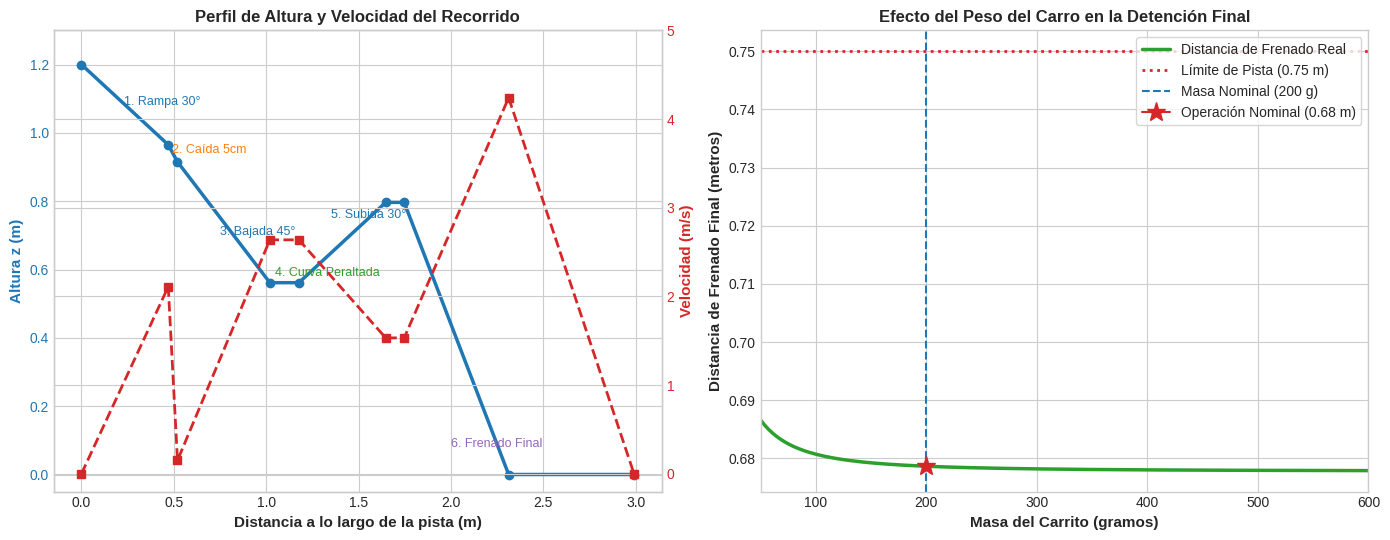

Reproduce this figure in Python.
"""
Simulador y Graficador Analítico de Física para la Pista tipo Montaña Rusa.
Calcula perfiles continuos de velocidad, energía, aceleraciones centrípetas
y genera la gráfica completa de la trayectoria y el barrido paramétrico
de masa del carrito vs distancia de frenado.
"""

import math
import os
import numpy as np
import matplotlib.pyplot as plt

def run_physics_simulation():
    g = 9.81
    m_maleta = 0.018    # 18 gramos base
    M_carro_base = 0.200 # 200 gramos base
    
    # 1. Rampa 1: Maleta
    # L = 0.47m, 30 deg, h0 = 1.20m
    L1 = 0.47
    theta1 = math.radians(30)
    mu_rampa = 0.02
    h0 = 1.20
    dh1 = L1 * math.sin(theta1)
    h1 = h0 - dh1
    a1 = g * (math.sin(theta1) - mu_rampa * math.cos(theta1))
    v1 = math.sqrt(2 * a1 * L1)
    v1_x = v1 * math.cos(theta1)
    v1_z = -v1 * math.sin(theta1)
    
    # Caída vertical 5cm con velocidad hacia abajo
    dh_drop = 0.05
    h_cart = h1 - dh_drop
    vz_down = v1 * math.sin(theta1) # 1.055 m/s hacia abajo
    t_drop = (-vz_down + math.sqrt(vz_down**2 + 2 * g * dh_drop)) / g
    dx_drop = v1_x * t_drop
    
    # Transferencia de momento lineal (choque inelástico)
    v_post = (m_maleta * v1_x) / (m_maleta + M_carro_base)
    
    # 2. Bajada 2: Carro + Maleta
    # L = 0.50m, 45 deg
    L2 = 0.50
    theta2 = math.radians(45)
    dh2 = L2 * math.sin(theta2)
    h2 = h_cart - dh2
    v2 = math.sqrt(v_post**2 + 2 * g * dh2)
    
    # 3. Curva 1: 90 deg, R=0.10m, peralte 30 deg
    R1 = 0.10
    v_ideal_peralte1 = math.sqrt(g * R1 * math.tan(math.radians(30)))
    a_centripeta1 = (v2**2) / R1
    
    # 4. Subida: L=0.47m, 30 deg
    L3 = 0.47
    theta3 = math.radians(30)
    dh3 = L3 * math.sin(theta3)
    h3 = h2 + dh3
    v3 = math.sqrt(v2**2 - 2 * g * dh3)
    
    # 5. Cresta: L=0.10m
    L4 = 0.10
    v4 = v3
    h4 = h3
    
    # 6. Bajada 3 y Curva 2 (180 deg) hacia suelo
    h_suelo = 0.0
    v_suelo = math.sqrt(v4**2 + 2 * g * (h4 - h_suelo))
    
    # 7. Frenado final en suelo: L_freno = 0.75m
    mu_freno = 1.35
    d_frenado = (v_suelo**2) / (2 * g * mu_freno)
    
    print("=" * 65)
    print("        RESULTADOS ANALÍTICOS DE FÍSICA MECÁNICA")
    print("=" * 65)
    print(f"Rampa 1: Altura {h0:.2f}m -> {h1:.3f}m | Vel fin: {v1:.2f} m/s (vx={v1_x:.2f} m/s)")
    print(f"Caída 5cm: dx_avance = {dx_drop*100:.1f} cm (cae dentro de cavidad de 14 cm)")
    print(f"Impacto inelástico: v_post = {v_post:.3f} m/s")
    print(f"Fin Bajada 2 (h={h2:.3f}m): Vel = {v2:.2f} m/s")
    print(f"Curva Peraltada 1: R={R1}m, a_centripeta = {a_centripeta1/g:.1f} g")
    print(f"Cresta de Subida (h={h3:.3f}m): Vel = {v3:.2f} m/s (>0, pasa holgadamente)")
    print(f"Llegada al Suelo: Vel entrada freno = {v_suelo:.2f} m/s")
    print(f"Distancia de frenado (M={M_carro_base*1000:.0f}g): {d_frenado:.2f} m (de {0.75:.2f}m disponibles)")
    print("=" * 65)
    
    # Barrido paramétrico: Distancia de frenado vs Masa del Carrito
    masas_carro = np.linspace(0.050, 0.600, 150) # 50g a 600g
    distancias_frenado = []
    
    for M in masas_carro:
        v_p = (m_maleta * v1_x) / (m_maleta + M)
        v_s = math.sqrt(v_p**2 + 2 * g * h_cart)
        d_f = (v_s**2) / (2 * g * mu_freno)
        distancias_frenado.append(d_f)
        
    distancias_frenado = np.array(distancias_frenado)
    
    # Crear Figura con 3 Subgráficos elegantes
    plt.style.use('seaborn-v0_8-whitegrid' if 'seaborn-v0_8-whitegrid' in plt.style.available else 'default')
    fig, (ax1, ax2) = plt.subplots(1, 2, figsize=(14, 5.5))
    
    # Gráfico 1: Perfil de Altura y Velocidad a lo largo del recorrido
    tramos_s = [0, L1, L1 + dh_drop, L1 + dh_drop + L2, L1 + dh_drop + L2 + math.pi*R1/2,
                L1 + dh_drop + L2 + math.pi*R1/2 + L3, L1 + dh_drop + L2 + math.pi*R1/2 + L3 + L4,
                L1 + dh_drop + L2 + math.pi*R1/2 + L3 + L4 + math.pi*0.18,
                L1 + dh_drop + L2 + math.pi*R1/2 + L3 + L4 + math.pi*0.18 + d_frenado]
    
    alturas = [h0, h1, h_cart, h2, h2, h3, h4, h_suelo, h_suelo]
    velocidades = [0.0, v1, v_post, v2, v2, v3, v4, v_suelo, 0.0]
    
    color_alt = '#1f77b4'
    ax1.set_xlabel('Distancia a lo largo de la pista (m)', fontsize=11, fontweight='bold')
    ax1.set_ylabel('Altura z (m)', color=color_alt, fontsize=11, fontweight='bold')
    line1 = ax1.plot(tramos_s, alturas, color=color_alt, marker='o', linewidth=2.5, label='Altura z(s)')
    ax1.tick_params(axis='y', labelcolor=color_alt)
    ax1.set_ylim(-0.05, 1.30)
    
    ax1_twin = ax1.twinx()
    color_vel = '#d62728'
    ax1_twin.set_ylabel('Velocidad (m/s)', color=color_vel, fontsize=11, fontweight='bold')
    line2 = ax1_twin.plot(tramos_s, velocidades, color=color_vel, marker='s', linestyle='--', linewidth=2.0, label='Velocidad v(s)')
    ax1_twin.tick_params(axis='y', labelcolor=color_vel)
    ax1_twin.set_ylim(-0.2, 5.0)
    
    # Anotaciones de puntos clave
    ax1.annotate('1. Rampa 30°', xy=(0.23, 1.08), fontsize=9, color=color_alt)
    ax1.annotate('2. Caída 5cm', xy=(0.49, 0.94), fontsize=9, color='#ff7f0e')
    ax1.annotate('3. Bajada 45°', xy=(0.75, 0.70), fontsize=9, color=color_alt)
    ax1.annotate('4. Curva Peraltada', xy=(1.05, 0.58), fontsize=9, color='#2ca02c')
    ax1.annotate('5. Subida 30°', xy=(1.35, 0.75), fontsize=9, color=color_alt)
    ax1.annotate('6. Frenado Final', xy=(2.0, 0.08), fontsize=9, color='#9467bd')
    
    ax1.set_title('Perfil de Altura y Velocidad del Recorrido', fontsize=12, fontweight='bold')
    
    # Gráfico 2: Masa del Carrito vs Distancia de Frenado
    ax2.plot(masas_carro * 1000, distancias_frenado, color='#2ca02c', linewidth=2.5, label='Distancia de Frenado Real')
    ax2.axhline(y=0.75, color='#d62728', linestyle=':', linewidth=2, label='Límite de Pista (0.75 m)')
    ax2.axvline(x=200, color='#1f77b4', linestyle='--', linewidth=1.5, label='Masa Nominal (200 g)')
    
    # Punto actual
    ax2.plot(200, d_frenado, marker='*', markersize=14, color='#d62728', label=f'Operación Nominal ({d_frenado:.2f} m)')
    
    ax2.set_xlabel('Masa del Carrito (gramos)', fontsize=11, fontweight='bold')
    ax2.set_ylabel('Distancia de Frenado Final (metros)', fontsize=11, fontweight='bold')
    ax2.set_title('Efecto del Peso del Carro en la Detención Final', fontsize=12, fontweight='bold')
    ax2.legend(loc='upper right', frameon=True)
    ax2.set_xlim(50, 600)
    
    plt.tight_layout()
    os.makedirs('doc', exist_ok=True)
    out_img = os.path.join('doc', 'grafica_fisica_pista.png')
    plt.savefig(out_img, dpi=200)
    print(f"Gráfica guardada exitosamente en: {out_img}")

if __name__ == "__main__":
    run_physics_simulation()
